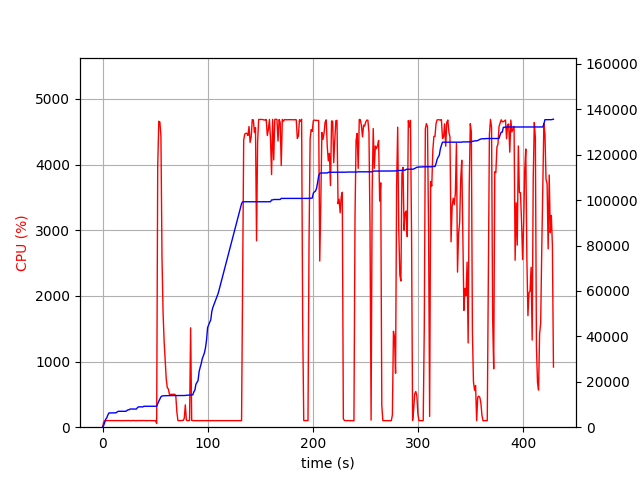

Source data for this figure (header and first rows):
elapsed_time, nproc, cpu, mem_real, mem_virtual
3.9577484130859375e-05, 1, 0.0, 6.992, 3186
1.006, 1, 74.5, 719.1, 1688
2.013, 1, 100.3, 2021, 3656
3.021, 1, 99.2, 3523, 6536
4.028, 1, 100.2, 4161, 6786
5.036, 1, 100.3, 5373, 8578
6.042, 1, 102.3, 6269, 10738
7.049, 1, 99.3, 6279, 10738
8.056, 1, 100.3, 6295, 10738
9.063, 1, 101.2, 6307, 10738
10.07, 1, 100.2, 6307, 10738
11.08, 1, 101.2, 6323, 10738
12.09, 1, 100.3, 6323, 10738
13.1, 1, 100.0, 6397, 10738
14.11, 1, 101.0, 6813, 10750
15.11, 1, 100.1, 7007, 10750
16.12, 1, 100.1, 7007, 10750
17.13, 1, 100.1, 7007, 10750
18.14, 1, 100.1, 7007, 10750
19.15, 1, 100.1, 7007, 10750
20.16, 1, 99.0, 7007, 10750
21.17, 1, 100.1, 7007, 10750
22.18, 1, 102.1, 7007, 10750
23.19, 1, 100.0, 7327, 10750
24.2, 1, 102.0, 7649, 10750
25.21, 1, 100.0, 7681, 10750
26.22, 1, 99.1, 8005, 13310
27.23, 1, 100.1, 8005, 13310
28.24, 1, 100.1, 8005, 13310
29.25, 1, 102.0, 8005, 13310
30.26, 1, 100.1, 8005, 13310
31.26, 1, 100.1, 8005, 13310
32.27, 1, 101.1, 8005, 13310
33.28, 1, 100.1, 8687, 13310
34.29, 1, 102.0, 8949, 13310
35.3, 1, 101.0, 8949, 13310
36.31, 1, 100.1, 8949, 13310
37.32, 1, 102.0, 8957, 13310
38.33, 1, 100.1, 8957, 13310
39.34, 1, 102.1, 9213, 13310
40.35, 1, 100.1, 9213, 13310
41.36, 1, 100.0, 9213, 13310
42.37, 1, 100.1, 9217, 13310
43.38, 1, 100.1, 9217, 13310
44.39, 1, 102.0, 9217, 13310
45.4, 1, 100.0, 9219, 13310
46.41, 1, 100.1, 9219, 13310
47.41, 1, 101.1, 9219, 13310
48.42, 1, 100.0, 9219, 13310
49.43, 1, 101.0, 9219, 13310
50.44, 1, 99.1, 9219, 13310
51.45, 2, 56.5, 9237, 13341
52.46, 1, 3974, 10392, 17827
53.48, 1, 4660, 11432, 18986
54.5, 1, 4650, 12442, 20121
55.53, 1, 4431, 13386, 21141
56.54, 1, 2570, 13758, 21536
57.55, 1, 1748, 13816, 21568
58.55, 1, 1304, 13849, 21568
59.56, 1, 1004, 13877, 21568
... 364 more rows
